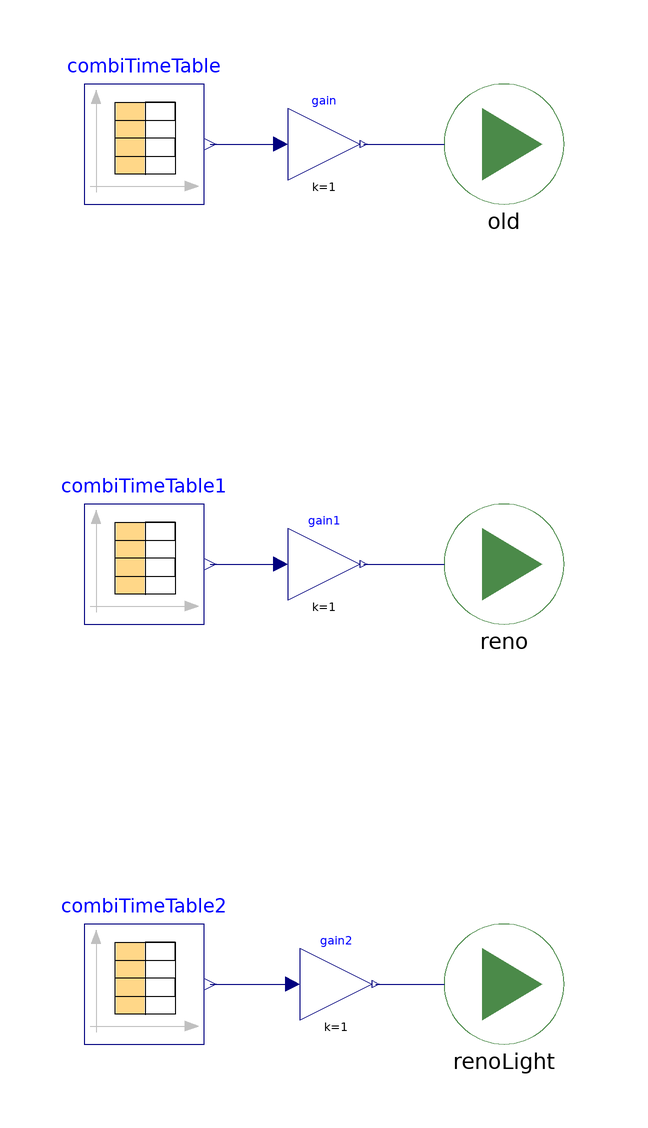

The component connection diagram of the Modelica model below, drawn from its own Placement and Line annotations.

model validation
  extends Modelica.Icons.Example;

  Structures.Examples.comparison reno
    annotation (Placement(transformation(extent={{-20,-10},{0,10}})));
  Structures.Examples.comparison old(structureH1(redeclare Structures.StruOld
        stru), structureHSSM1(
      ssm(fileName="ssmStruOld.mat"),
      woonruimteWindow(
        frac=0.12,
        redeclare Structures.Data.Glass.VoorzetRaam glazing,
        redeclare Structures.Data.Frames.LoofHout fraType,
        redeclare IDEAS.Buildings.Components.Shading.None shaType),
      keukenWindowLarge(
        frac=0.15,
        redeclare Structures.Data.Frames.LoofHout fraType,
        redeclare IDEAS.Buildings.Components.Shading.None shaType,
        redeclare Structures.Data.Glass.DubbelGlas glazing),
      keukenWindowSmall(
        frac=0.25,
        redeclare Structures.Data.Glass.DubbelGlas glazing,
        redeclare Structures.Data.Frames.LoofHout fraType),
      raamwc(
        frac=0.89,
        redeclare Structures.Data.Glass.DubbelGlas glazing,
        redeclare Structures.Data.Frames.LoofHout fraType),
      slaapkamerRaam(
        frac=0.21,
        redeclare Structures.Data.Glass.VoorzetRaam glazing,
        redeclare Structures.Data.Frames.LoofHout fraType)))
    annotation (Placement(transformation(extent={{-20,60},{0,80}})));
  Structures.Examples.comparison renoLight(structureH1(redeclare
        Structures.StruRenovatedLight stru), structureHSSM1(ssm(fileName="ssmStruRenovatedLight.mat")))
    annotation (Placement(transformation(extent={{-20,-80},{0,-60}})));
  Modelica.Blocks.Sources.CombiTimeTable combiTimeTable(
    offset=zeros(6),
    tableOnFile=true,
    tableName="data",
    fileName=
        "C:/Users/u0085306/Documents/work/modelica/DeSchipjesLin/Inputs/PiDControlledOld.txt",
    columns={2,3,4,5,6,7})
    annotation (Placement(transformation(extent={{-80,60},{-60,80}})));

  Modelica.Blocks.Sources.CombiTimeTable combiTimeTable1(
    offset=zeros(6),
    tableOnFile=true,
    tableName="data",
    columns={2,3,4,5,6,7},
    fileName=
        "C:/Users/u0085306/Documents/work/modelica/DeSchipjesLin/Inputs/PiDControlledReno.txt")
    annotation (Placement(transformation(extent={{-80,-10},{-60,10}})));
  Modelica.Blocks.Sources.CombiTimeTable combiTimeTable2(
    offset=zeros(6),
    tableOnFile=true,
    tableName="data",
    columns={2,3,4,5,6,7},
    fileName=
        "C:/Users/u0085306/Documents/work/modelica/DeSchipjesLin/Inputs/PiDControlledRenoLight.txt")
    annotation (Placement(transformation(extent={{-80,-80},{-60,-60}})));
  Modelica.Blocks.Math.Gain gain[6](each k=1)
    annotation (Placement(transformation(extent={{-46,64},{-34,76}})));
  Modelica.Blocks.Math.Gain gain1[6](each k=1)
    annotation (Placement(transformation(extent={{-46,-6},{-34,6}})));
  Modelica.Blocks.Math.Gain gain2[6](each k=1)
    annotation (Placement(transformation(extent={{-44,-76},{-32,-64}})));
equation
  connect(combiTimeTable.y, gain.u)
    annotation (Line(points={{-59,70},{-47.2,70}}, color={0,0,127}));
  connect(gain.y, old.QFlow)
    annotation (Line(points={{-33.4,70},{-26,70},{-20,70}}, color={0,0,127}));
  connect(combiTimeTable1.y, gain1.u)
    annotation (Line(points={{-59,0},{-47.2,0}}, color={0,0,127}));
  connect(gain1.y, reno.QFlow)
    annotation (Line(points={{-33.4,0},{-28,0},{-20,0}}, color={0,0,127}));
  connect(combiTimeTable2.y, gain2.u)
    annotation (Line(points={{-59,-70},{-45.2,-70}}, color={0,0,127}));
  connect(gain2.y, renoLight.QFlow) annotation (Line(points={{-31.4,-70},{-25.7,
          -70},{-20,-70}}, color={0,0,127}));
  annotation (Diagram(coordinateSystem(preserveAspectRatio=false, extent={{-100,
            -100},{100,100}})));
end validation;